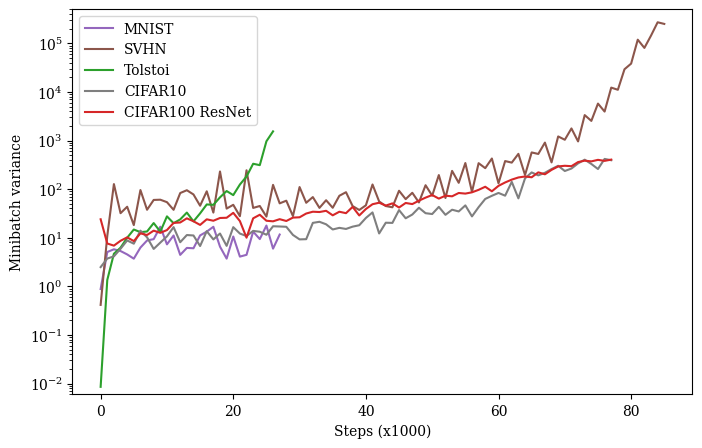

Reproduce this figure in Python.
import matplotlib.pyplot as plt
import numpy as np

plt.rcParams['font.size'] = 10
plt.rcParams['font.family'] = 'serif'
true = [2.1217172161414055e-06, 7.37819345886237e-06, 5.159206921234727e-06, 4.8378419705841225e-06, 4.367280325823231e-06, 3.721849680005107e-06, 3.4156287256337237e-06, 6.248621502891183e-06, 2.6410796181153273e-06, 1.340706376140588e-06, 9.460069918532099e-07, 5.463332968247414e-07, 4.352585847300361e-07, 2.741389550919848e-07, 1.8806015589234448e-07, 2.1242883008198987e-07, 4.659249697169798e-08, 6.216674819370382e-08, 1.6902587773870437e-08, 1.3413142596618854e-08, 1.4523022784374007e-08, 7.511642863278212e-09, 7.68473906731515e-09, 6.208733527302002e-09, 5.247639656147385e-09, 5.077402942532672e-09, 5.064520358644131e-09]
ten = [2.0394381863297895e-06, 6.893684258102439e-06, 3.157915898555075e-06, 2.7070311716670403e-06, 3.3412184166081715e-06, 2.83457052319136e-06, 3.829022716672625e-06, 1.4243797750168596e-06, 1.4628717508458067e-06, 1.1994511623925064e-06, 2.4022912725740753e-07, 3.0539126782969106e-07, 2.545455970448529e-07, 3.830317041320086e-08, 3.657551417290961e-08, 5.427005067559776e-09, 9.860431582353613e-09, 2.3585670305692474e-08, 2.556815559273673e-08, 4.910698514493106e-09, 7.250392730639987e-09, 3.6394398605921197e-09, 4.266424991072881e-09, 5.130067037839581e-09, 8.213032032244882e-09, 6.1242624305180016e-09, 1.2500100510237644e-08]
five = [1.3120610447003855e-06, 1.1018430086551234e-05, 4.657352292269934e-06, 2.700194954741164e-06, 2.7792550554295303e-06, 2.6822588097275e-06, 1.4254617326514563e-06, 9.330304919785704e-07, 5.580890274359263e-07, 1.6047771396188182e-06, 1.0258109739424981e-07, 6.303084632008904e-08, 6.483433168114061e-08, 2.1890411261438203e-08, 3.314717744729023e-08, 1.3214402905248335e-08, 1.0897686308908305e-08, 4.869141978502967e-09, 1.1742244510060118e-08, 5.1616231289131065e-09, 6.377968375659293e-09, 8.993995770367746e-09, 2.190223291620441e-08, 4.352474824997898e-09, 2.3323301068245428e-09, 7.961053150040698e-09, 4.521262031431661e-09]
twenty = [1.9721737771760672e-06, 7.23418179404689e-06, 6.382463652698789e-06, 4.423337486514356e-06, 4.229138994560344e-06, 2.684159881027881e-06, 1.4835155752734863e-06, 1.7366838847010513e-06, 1.3487791648003622e-06, 1.0198323252552655e-06, 7.760016274005466e-07, 3.04714404819606e-07, 6.934765792721009e-07, 1.4479970111835883e-08, 4.24400283804971e-08, 2.8982897859464174e-08, 1.9364888359518773e-08, 7.480263519710206e-09, 3.0764255143367336e-08, 4.582505930272873e-09, 4.181208712594753e-09, 1.3620244487810851e-08, 5.592227125816862e-09, 4.9973154503391015e-09, 3.9653484940060935e-09, 3.931516001642876e-09, 3.72202957343859e-09]
fifty = [1.6423792885689181e-06, 8.296990927192383e-06, 6.060570740373805e-06, 3.7216298096609535e-06, 4.94970845466014e-06, 4.449807875062106e-06, 3.5860484786098823e-06, 2.888456037908327e-06, 2.910038574555074e-06, 1.3243379726191051e-06, 1.1008045248672715e-06, 5.229664452599536e-07, 1.1943948265979998e-06, 1.777208069597691e-07, 1.9465993261746917e-07, 2.804223697694397e-07, 4.439876732931225e-08, 8.607130297377807e-08, 4.5440074813996034e-08, 1.704862384599437e-08, 2.517659680734141e-08, 1.1061573879089792e-08, 8.898625836195606e-09, 1.0799213079337733e-08, 4.5477124288595405e-09, 6.0421960768053395e-09, 7.155068981745671e-09]
fivehundred = [2.103806309605716e-06, 6.8372728492249735e-06, 5.0162384468421806e-06, 4.005049504485214e-06, 4.0181776057579555e-06, 4.272681962902425e-06, 2.640412049004226e-06, 3.6469295991992112e-06, 3.5178702546545537e-06, 1.896816911539645e-06, 1.9647554836410563e-06, 5.167810286366148e-07, 4.624701261946029e-07, 2.264503251581118e-07, 3.786331603805593e-07, 2.3929788994792034e-07, 2.164827037631767e-07, 2.7463952889661414e-08, 3.7701841648640766e-08, 2.4471187742847178e-08, 1.5859084712133154e-08, 1.4075870247154398e-08, 8.550364860582249e-09, 8.036221466056759e-09, 7.46577022425754e-09, 7.074288266295525e-09, 6.8344445658397035e-09]

MNIST = [2.016000962612452e-06, 7.351318345172331e-06, 5.554922609007917e-06, 4.797378551302245e-06, 3.942524472222431e-06, 4.352619725978002e-06, 4.953618372383062e-06, 5.950232662144117e-06, 2.3400293684971984e-06, 1.7182483134092763e-06, 1.0975529676215956e-06, 9.153076234724722e-07, 3.3914685104718956e-07, 3.9405296092809294e-07, 3.2049334208750224e-07, 1.867405075017814e-07, 1.0286598950415282e-07, 7.651588873613946e-08, 2.484796013391133e-08, 1.8780836441578685e-08, 1.634643709280681e-08, 1.0683654849685809e-08, 8.279048557824353e-09, 7.404041379999171e-09, 5.721187967822061e-09, 5.4512012681584565e-09, 5.44233413890538e-09]
SVHN = [8.423070596563775e-08, 2.441746005388268e-07, 2.3229467842611484e-06, 6.395664968295023e-05, 7.841273327358067e-05, 9.433789091417566e-05, 7.579478551633656e-05, 6.372846110025421e-05, 4.320843436289579e-05, 4.533297396847047e-05, 3.4905569918919355e-05, 3.4725326258921996e-05, 5.033676279708743e-05, 3.148262112517841e-05, 3.532346818246879e-05, 4.021757558803074e-05, 3.7552250432781875e-05, 4.054300734424032e-05, 3.2312153052771464e-05, 3.015293987118639e-05, 4.02767545892857e-05, 3.693363760248758e-05, 3.595720409066416e-05, 3.392538565094583e-05, 3.426114926696755e-05, 3.353368811076507e-05, 3.3127464121207595e-05]
Tolstoi = [2.4913222596012474e-09, 1.1165278834823766e-07, 1.7894346626690094e-07, 2.1640862257754634e-07, 2.3322822073623684e-07, 2.491000827831158e-07, 2.593464500932896e-07, 2.6502831929064996e-07, 2.6789254548020836e-07, 2.7433239324636816e-07, 2.764286364254076e-07, 2.818298412421427e-07, 2.81269024071662e-07, 2.8276252805881086e-07, 2.8529163387247536e-07, 2.832420022969018e-07, 2.8507886895567935e-07, 2.866487989194866e-07, 2.8844743837908027e-07, 2.8861879286523617e-07, 2.8830581300098856e-07, 2.8941991558895097e-07, 2.905787255258474e-07, 2.9027157211203303e-07, 2.911280319040088e-07, 2.914204912940477e-07, 2.915931531788374e-07]
CIFAR10_wide = [3.1440563930118515e-07, 9.42560632211098e-07, 6.185028382788005e-07, 5.534988076760783e-07, 4.973064164914831e-07, 5.523080517377821e-07, 4.5120486902305856e-07, 4.4353359385240765e-07, 5.23324047208007e-07, 5.031945420341799e-07, 5.501000259755529e-07, 5.262969580144272e-07, 5.360645900509553e-07, 5.898096446799173e-07, 5.732620138587663e-07, 6.732732913405926e-07, 6.549533964061993e-07, 7.453106718458002e-07, 7.948236202537373e-07, 9.951106676453492e-07, 9.892258958643652e-07, 9.011880592879606e-07, 1.038226400851272e-06, 1.0611632887957967e-06, 1.0636022125254385e-06, 1.0521953299758025e-06, 1.0992636134687928e-06, 1.176198907160142e-06, 1.032269324241497e-06, 1.3099810303174309e-06, 1.2259383765922394e-06, 1.271141059078218e-06, 1.1037742524422356e-06, 1.2147992265454377e-06, 1.351755145151401e-06, 1.2594656482178834e-06, 1.2821933523810003e-06, 1.2348214113444556e-06, 1.229452209372539e-06, 1.2080321312168962e-06, 1.355767039967759e-06, 1.2397212003634195e-06, 1.351192736365192e-06, 1.4312089433587971e-06, 1.3169945987101528e-06, 1.3340544455786585e-06, 1.2016449773000204e-06, 1.3063817050351645e-06, 1.3226275541455834e-06, 1.415203314536484e-06, 1.3746619060839294e-06, 1.3545576393880765e-06, 1.2940988654008834e-06, 1.400752353220014e-06, 1.2926859653816791e-06, 1.18809668947506e-06, 1.1194174476258922e-06, 1.2316920674493304e-06, 1.1252240028625238e-06, 1.2891015330751543e-06, 1.002433009489323e-06, 9.464736763220571e-07, 8.676531138007704e-07, 8.716168053979345e-07, 8.153113526532252e-07, 8.263863833235519e-07, 7.205732117654406e-07, 7.41538940474129e-07, 6.525535809487337e-07, 6.136786510069214e-07, 6.678290560557798e-07, 6.024894787515223e-07, 6.141573862805672e-07, 5.565365199799999e-07, 5.604519515145512e-07, 4.97021403589315e-07, 5.343447355699027e-07, 5.195473704588949e-07]
CIFAR100 = [4.688272838393459e-06, 2.2641977466264507e-06, 1.5210030142043252e-06, 1.3574151580542093e-06, 1.336908439952822e-06, 1.2466048247006256e-06, 1.3143426258466206e-06, 1.2403344271660899e-06, 1.35539175971644e-06, 1.325188236478425e-06, 1.4266855714595295e-06, 1.4692004697280936e-06, 1.6044356243583024e-06, 1.7073358549168915e-06, 1.8653902316145832e-06, 1.8862856450141408e-06, 1.997644631046569e-06, 2.1412627120298566e-06, 2.366394710406894e-06, 2.5253880266973283e-06, 2.5266947432101006e-06, 2.711905381147517e-06, 2.6949010134558193e-06, 2.800044285322656e-06, 2.900562094509951e-06, 3.067081252083881e-06, 3.1582305837218883e-06, 3.105534005953814e-06, 3.404260041861562e-06, 3.2525003916816786e-06, 3.4250665521540213e-06, 3.319094957987545e-06, 3.3276087378908414e-06, 3.5425664464128204e-06, 3.6228382214176236e-06, 3.7590282317978563e-06, 3.680036343212123e-06, 3.50142454408342e-06, 3.6497142446023645e-06, 3.5893460790248355e-06, 3.6887199712509755e-06, 3.7686243103962624e-06, 3.8133821362862363e-06, 3.591462473195861e-06, 3.951834059989778e-06, 3.680805775729823e-06, 3.5501952879712917e-06, 3.409243163332576e-06, 3.3911830996657955e-06, 3.3330875339743216e-06, 3.6728517898154678e-06, 3.32261151925195e-06, 3.3516244002385065e-06, 3.2947102681646356e-06, 2.9744360290351324e-06, 2.932989900727989e-06, 2.8849101454397896e-06, 2.654573563631857e-06, 2.583030436653644e-06, 2.6626796625350835e-06, 2.277333123856806e-06, 2.1682553779101e-06, 2.2655474367638817e-06, 2.0164850411674706e-06, 1.927749281094293e-06, 1.8211665064882254e-06, 1.7627519355301047e-06, 1.648571242185426e-06, 1.4735245486008353e-06, 1.4792125284657232e-06, 1.5516075109189842e-06, 1.449571868761268e-06, 1.4175092246659915e-06, 1.259757368643477e-06, 1.1939433761654072e-06, 1.2755532452501939e-06, 1.323583319390309e-06, 1.2497525858634617e-06]


CIFAR100_n = [52.05611038208008, 51.68265151977539, 61.44646072387695, 60.09184265136719, 49.6096305847168, 43.04046630859375, 42.261051177978516, 40.14726638793945, 41.72893524169922, 40.52005386352539, 42.96952819824219, 44.228515625, 45.96077346801758, 49.6119270324707, 54.185611724853516, 55.81826400756836, 58.847740173339844, 63.439544677734375, 68.08069610595703, 73.72591400146484, 80.46272277832031, 86.21161651611328, 90.4227523803711, 100.1921157836914, 105.98104095458984, 116.20409393310547, 118.16670989990234, 128.7168426513672, 136.16651916503906, 135.839599609375, 151.36083984375, 158.74612426757812, 163.2427215576172, 172.81922912597656, 173.57470703125, 181.77809143066406, 190.124755859375, 192.65203857421875, 209.1897735595703, 213.7644805908203, 212.70196533203125, 223.399658203125, 221.49276733398438, 213.7992401123047, 222.41973876953125, 223.65321350097656, 231.5583038330078, 237.4443359375, 239.29493713378906, 236.49826049804688, 240.56134033203125, 228.6750946044922, 205.43821716308594, 223.22747802734375, 210.82972717285156, 204.70040893554688, 201.19252014160156, 191.99900817871094, 186.42794799804688, 188.17431640625, 180.32891845703125, 172.47006225585938, 164.9738311767578, 156.9653778076172, 152.78208923339844, 140.92047119140625, 138.08224487304688, 130.17684936523438, 124.77938079833984, 114.82752227783203, 112.78521728515625, 108.29779052734375, 114.6268081665039, 98.85913848876953, 102.23302459716797, 99.40897369384766, 100.31875610351562, 95.90695190429688]
CIFAR10_wide_n = [3.7658870220184326, 4.880433082580566, 1.4052927494049072, 0.693889319896698, 0.41546452045440674, 0.4171885550022125, 0.4343484044075012, 0.40004825592041016, 0.4520115852355957, 0.5717809200286865, 0.5731943249702454, 0.5840466022491455, 0.5995479226112366, 0.6236701607704163, 0.5777467489242554, 0.5732412338256836, 0.5452774167060852, 0.5889450311660767, 0.5641880631446838, 0.5954475402832031, 0.65337735414505, 0.6600508689880371, 0.6889400482177734, 0.5815934538841248, 0.718733549118042, 0.5511582493782043, 0.6396375298500061, 0.686326801776886, 0.637980043888092, 0.7705657482147217, 0.7187985181808472, 0.7397973537445068, 0.7923426032066345, 0.7583488821983337, 0.8263338804244995, 0.7831600308418274, 0.7792416214942932, 0.7971193790435791, 0.825068473815918, 0.8676949739456177, 0.8270394802093506, 0.8603066205978394, 0.9824929237365723, 0.9510558843612671, 0.9015406370162964, 0.9206352233886719, 0.8581973910331726, 1.0515475273132324, 0.9929520487785339, 1.0775011777877808, 0.9697129726409912, 0.9757195711135864, 1.2127858400344849, 1.0945864915847778, 1.0086463689804077, 0.9301995635032654, 0.9946821331977844, 0.9906653165817261, 1.0139269828796387, 1.007493019104004, 1.014556646347046, 0.7719795107841492, 0.73051917552948, 0.7562285661697388, 0.6446717381477356, 0.5902835130691528, 0.5441939234733582, 0.6128835678100586, 0.4942934811115265, 0.4757120609283447, 0.47144919633865356, 0.38244977593421936, 0.4308183789253235, 0.42564818263053894, 0.3342863917350769, 0.33980002999305725, 0.4189766049385071, 0.374724417924881]
MNIST_n = [0.22804096341133118, 0.7523034811019897, 0.45021697878837585, 0.5144185423851013, 0.46813079714775085, 0.35379892587661743, 0.3648298382759094, 0.36550173163414, 0.3510442078113556, 0.36623409390449524, 0.5294081568717957, 0.26130810379981995, 0.33843469619750977, 0.46174564957618713, 0.34802502393722534, 0.24506808817386627, 0.2631256580352783, 0.2674161493778229, 0.18794561922550201, 0.14447109401226044, 0.1511654108762741, 0.06937142461538315, 0.06445547193288803, 0.06357099860906601, 0.026440367102622986, 0.017624137923121452, 0.015992218628525734]
Tolstoi_n = [0.000721973367035389, 0.041239067912101746, 0.03827481344342232, 0.03501215949654579, 0.03244686499238014, 0.03190841153264046, 0.029690813273191452, 0.029777906835079193, 0.028512543067336082, 0.02799050323665142, 0.027922628447413445, 0.0283226128667593, 0.02794109284877777, 0.02760368399322033, 0.027122825384140015, 0.02724675089120865, 0.0276823528110981, 0.02799142524600029, 0.02803107351064682, 0.02806919999420643, 0.0281996913254261, 0.028049282729625702, 0.02817911095917225, 0.028484705835580826, 0.02854827418923378, 0.02852621115744114, 0.028576655313372612]
SVHN_n = [0.008429449051618576, 0.036414578557014465, 0.034984733909368515, 0.032805994153022766, 5.871289253234863, 11.134122848510742, 40.256961822509766, 37.470787048339844, 44.40251922607422, 36.36854934692383, 29.660425186157227, 17.508024215698242, 14.13369369506836, 11.67212200164795, 8.356118202209473, 8.460779190063477, 9.76628303527832, 10.749594688415527, 6.684730529785156, 7.581116199493408, 7.483274936676025, 12.031750679016113, 9.503541946411133, 6.120401382446289, 9.156210899353027, 7.275237083435059, 7.333486080169678, 9.020054817199707, 6.9326090812683105, 11.3633394241333, 8.591266632080078, 7.137136936187744, 6.053144454956055, 9.058345794677734, 8.164571762084961, 7.2084269523620605, 10.56197452545166, 8.261977195739746, 9.13127326965332, 9.146824836730957, 9.4542875289917, 8.237271308898926, 8.797911643981934, 9.500255584716797, 8.276418685913086, 9.24637508392334, 8.03166389465332, 11.230230331420898, 9.977569580078125, 16.19881820678711, 12.477118492126465, 13.549960136413574, 10.931954383850098, 19.099857330322266, 12.3154878616333, 10.920701026916504, 17.57377815246582, 12.611289978027344, 15.187353134155273, 10.795661926269531, 16.25523567199707, 13.038064002990723, 12.425268173217773, 11.98216438293457, 17.362689971923828, 13.323622703552246, 12.710646629333496, 14.334417343139648, 14.170890808105469, 13.985564231872559, 15.301875114440918, 14.727270126342773, 15.095541000366211, 14.784112930297852, 13.970438003540039, 13.747108459472656, 13.984400749206543, 13.934511184692383, 13.881614685058594, 13.89915657043457, 13.779236793518066, 13.354736328125, 13.335867881774902, 13.552838325500488, 13.372139930725098, 13.40501594543457]

CIFAR100_norm = [23.964170455932617, 7.605301856994629, 6.878084659576416, 8.652575492858887, 10.179876327514648, 8.533140182495117, 12.294046401977539, 11.386446952819824, 13.979025840759277, 12.61272144317627, 14.373793601989746, 20.185012817382812, 20.591934204101562, 25.053085327148438, 21.804828643798828, 18.348562240600586, 23.922834396362305, 22.362564086914062, 25.484506607055664, 25.75836944580078, 32.521400451660156, 22.006591796875, 10.025323867797852, 25.07455825805664, 29.71213722229004, 22.35763931274414, 21.750715255737305, 24.080047607421875, 22.101951599121094, 25.945327758789062, 26.335906982421875, 31.472919464111328, 34.29789733886719, 33.78281784057617, 35.816566467285156, 28.91566276550293, 34.26097869873047, 32.00381851196289, 43.057987213134766, 28.72467613220215, 38.98237228393555, 48.920921325683594, 52.4860725402832, 45.83161926269531, 50.94178009033203, 41.83107376098633, 51.884525299072266, 49.232975006103516, 57.89789962768555, 66.81793975830078, 75.6512680053711, 63.80113220214844, 73.21163940429688, 71.16046142578125, 83.2719497680664, 80.91616821289062, 85.93048858642578, 96.65232849121094, 111.91627502441406, 90.2666015625, 116.75418090820312, 137.1582794189453, 156.9156494140625, 173.74424743652344, 181.96351623535156, 175.35215759277344, 221.37701416015625, 201.7820587158203, 248.9327392578125, 293.0484924316406, 302.2325744628906, 296.3816833496094, 360.3280029296875, 384.9771728515625, 372.4050598144531, 400.28619384765625, 381.3454284667969, 404.58538818359375]
CIFAR10_wide_norm = [2.486375331878662, 3.7270712852478027, 4.14043664932251, 5.924225807189941, 8.789316177368164, 7.5420074462890625, 13.9628324508667, 10.195318222045898, 5.883658409118652, 7.9421000480651855, 10.666577339172363, 16.509836196899414, 8.080986022949219, 11.35981559753418, 11.121548652648926, 6.749696254730225, 13.636878967285156, 9.236001014709473, 12.207121849060059, 6.804970741271973, 16.509737014770508, 12.183294296264648, 10.825490951538086, 13.825981140136719, 13.291004180908203, 11.511648178100586, 17.221046447753906, 17.03188705444336, 16.79412269592285, 11.418420791625977, 9.244292259216309, 9.335871696472168, 20.208019256591797, 21.278133392333984, 18.903213500976562, 14.79185962677002, 15.963098526000977, 15.161609649658203, 16.901601791381836, 18.07171058654785, 25.502166748046875, 33.1550178527832, 12.246539115905762, 20.359607696533203, 20.18521499633789, 37.03374481201172, 25.1322078704834, 30.01088523864746, 41.3773307800293, 31.97670555114746, 30.735572814941406, 43.14986801147461, 29.597196578979492, 37.70722198486328, 34.74778366088867, 46.286434173583984, 27.481626510620117, 42.54836654663086, 62.811405181884766, 72.92718505859375, 83.46339416503906, 73.33191680908203, 140.9464874267578, 64.58650970458984, 166.5611572265625, 220.5868377685547, 191.84274291992188, 216.82229614257812, 258.83099365234375, 302.109130859375, 235.9236602783203, 265.23529052734375, 338.8524475097656, 403.26513671875, 329.3614196777344, 259.22833251953125, 418.2245178222656, 393.2409973144531]
MNIST_norm = [0.878977358341217, 5.082035064697266, 5.780595302581787, 5.327284336090088, 4.535579204559326, 3.7085304260253906, 6.270664691925049, 8.775299072265625, 9.355098724365234, 16.84341812133789, 7.30656099319458, 11.119370460510254, 4.4361491203308105, 6.17349100112915, 6.071002006530762, 11.154068946838379, 13.346002578735352, 16.789329528808594, 6.555394649505615, 3.7160143852233887, 10.591205596923828, 4.090251445770264, 4.448166847229004, 13.366043090820312, 9.379521369934082, 17.80604362487793, 5.965860843658447, 11.628508567810059]
Tolstoi_norm = [0.008559627458453178, 1.354649305343628, 4.686345100402832, 6.2352447509765625, 9.991534233093262, 14.752707481384277, 13.019789695739746, 13.436958312988281, 20.041561126708984, 13.30853271484375, 27.505619049072266, 19.90443992614746, 23.84721565246582, 32.91885757446289, 21.71184539794922, 31.727331161499023, 48.37704849243164, 47.4802131652832, 67.79572296142578, 91.3554458618164, 75.28565216064453, 124.37583923339844, 181.5771484375, 332.62481689453125, 311.33673095703125, 964.6242065429688, 1541.883544921875]
SVHN_norm = [0.4150935411453247, 10.85068130493164, 127.04156494140625, 31.978227615356445, 43.3964958190918, 18.197912216186523, 95.68863677978516, 37.610679626464844, 59.9196662902832, 60.57685089111328, 53.90736770629883, 37.54315185546875, 83.0577163696289, 94.8993148803711, 77.64482116699219, 45.50785827636719, 90.20901489257812, 32.893985748291016, 230.43353271484375, 39.779029846191406, 47.55968475341797, 27.735788345336914, 244.0419921875, 41.027130126953125, 44.96138000488281, 27.163536071777344, 122.33642578125, 50.948604583740234, 57.7907829284668, 27.895368576049805, 110.29436492919922, 52.392757415771484, 68.6027603149414, 41.141761779785156, 59.09483337402344, 41.346397399902344, 72.98785400390625, 86.44971466064453, 44.800357818603516, 37.23292541503906, 46.42280960083008, 124.5547866821289, 55.71718978881836, 44.84883499145508, 42.30365753173828, 92.5755844116211, 62.30583190917969, 84.07999420166016, 53.19676971435547, 120.33245086669922, 73.35549926757812, 194.5327911376953, 65.62922668457031, 237.2328643798828, 134.8251495361328, 344.1180419921875, 87.62383270263672, 341.7501525878906, 270.0820007324219, 426.42010498046875, 131.8106689453125, 377.8927917480469, 351.008544921875, 531.7868041992188, 195.4006805419922, 568.562744140625, 529.2239379882812, 906.6592407226562, 354.7009582519531, 1213.793212890625, 1036.59130859375, 1771.5111083984375, 958.04736328125, 3333.81103515625, 2533.832763671875, 5751.2431640625, 3940.932373046875, 12259.1904296875, 11062.2841796875, 29256.083984375, 38214.40234375, 118744.359375, 80386.2421875, 144089.53125, 270859.34375, 250498.875]

CIFAR100_mars = [37.49045944213867, 5.858543395996094, 7.3488569259643555, 8.947118759155273, 7.352105617523193, 7.80940055847168, 10.333318710327148, 9.262715339660645, 13.108064651489258, 8.194836616516113, 11.314424514770508, 13.49902629852295, 16.57674217224121, 16.023536682128906, 18.88423728942871, 14.446877479553223, 8.88710880279541, 19.696542739868164, 13.071053504943848, 16.838226318359375, 14.749340057373047, 13.385476112365723, 20.034997940063477, 17.631044387817383, 17.582923889160156, 14.417895317077637, 15.96793270111084, 16.49520492553711, 19.886335372924805, 12.076004028320312, 24.267940521240234, 21.70466423034668, 18.877836227416992, 23.093791961669922, 18.931821823120117, 18.593341827392578, 19.763751983642578, 23.870141983032227, 22.044326782226562, 23.559232711791992, 17.179786682128906, 26.442598342895508, 23.375225067138672, 18.851085662841797, 28.32174301147461, 25.204774856567383, 20.152250289916992, 35.71096420288086, 27.886640548706055, 41.268638610839844, 32.55573272705078, 25.08925437927246, 23.711763381958008, 36.912353515625, 27.802465438842773, 31.760419845581055, 42.61842727661133, 32.06254196166992, 49.54210662841797, 66.71297454833984, 49.30929946899414, 80.01822662353516, 63.521236419677734, 89.8428726196289, 99.48158264160156, 103.4460220336914, 129.58900451660156, 123.34081268310547, 163.79995727539062, 184.7208251953125, 180.58592224121094, 254.38856506347656, 313.5776672363281, 331.5218200683594, 313.5699768066406, 337.62542724609375, 361.7421569824219, 367.5295715332031]

CIFAR10_wide_mars = [2.87971830368042, 4.358943939208984, 3.2648956775665283, 5.547438621520996, 6.147085189819336, 9.736249923706055, 7.1850080490112305, 5.616276741027832, 17.395694732666016, 11.022340774536133, 12.399797439575195, 8.376307487487793, 6.367964267730713, 6.2055487632751465, 7.203463077545166, 14.166680335998535, 13.793684005737305, 13.077630043029785, 10.68739128112793, 20.17011260986328, 12.008129119873047, 13.269018173217773, 17.389188766479492, 10.462775230407715, 13.620124816894531, 12.099940299987793, 12.761619567871094, 13.077496528625488, 13.530752182006836, 19.91718101501465, 15.793620109558105, 15.626007080078125, 12.946094512939453, 8.606512069702148, 20.386760711669922, 7.652846336364746, 21.994478225708008, 17.753467559814453, 13.807559967041016, 17.54454803466797, 16.37065887451172, 17.850631713867188, 15.087435722351074, 24.588497161865234, 13.352457046508789, 27.965625762939453, 28.042888641357422, 18.1534481048584, 26.6906681060791, 28.945388793945312, 24.932743072509766, 28.829612731933594, 29.529699325561523, 24.87837791442871, 31.169939041137695, 38.58544921875, 38.30870056152344, 38.84126663208008, 27.902734756469727, 59.921875, 51.30891418457031, 51.20078659057617, 78.26362609863281, 81.96654510498047, 91.61087036132812, 92.54806518554688, 71.48406982421875, 99.81724548339844, 164.1397247314453, 156.83303833007812, 140.89187622070312, 186.6260986328125, 256.67059326171875, 303.3157043457031, 253.54803466796875, 257.53814697265625, 393.27508544921875, 355.3063049316406]

MNIST_mars = [0.8868357539176941, 3.54386305809021, 13.46508502960205, 20.48773193359375, 22.735334396362305, 13.24384880065918, 21.04838752746582, 27.06361198425293, 24.151851654052734, 18.950754165649414, 47.549072265625, 20.116268157958984, 57.835636138916016, 74.06819915771484, 73.29380798339844, 24.62774085998535, 111.21693420410156, 91.05245208740234, 107.80121612548828, 132.12416076660156, 106.48336791992188, 97.24193572998047, 284.463623046875, 186.69097900390625, 312.2266540527344, 575.4556274414062, 652.0194702148438]

Tolstoi_mars = [0.008533441461622715, 2.3877060413360596, 4.9627766609191895, 9.57036018371582, 10.93666934967041, 18.729045867919922, 15.56439208984375, 10.614213943481445, 14.806585311889648, 18.269317626953125, 20.98405647277832, 14.304559707641602, 25.115921020507812, 42.32296371459961, 29.443584442138672, 37.38033676147461, 49.53410720825195, 58.95287322998047, 53.86463928222656, 98.50200653076172, 115.26631164550781, 97.85814666748047, 151.7604522705078, 240.714111328125, 367.1239013671875, 780.3658447265625, 1647.3056640625]

SVHN_mars = [0.34960272908210754, 12.757801055908203, 12.478523254394531, 1.1552097797393799, 0.46782466769218445, 1.6884831190109253, 0.642259955406189, 0.7299690246582031, 1.577519178390503, 1.1095778942108154, 2.979024648666382, 2.1271564960479736, 1.9462777376174927, 1.438123106956482, 1.7826441526412964, 1.9024821519851685, 2.1091620922088623, 1.6044210195541382, 1.7377057075500488, 4.925995826721191, 2.3064768314361572, 1.0034728050231934, 3.669560432434082, 1.4729008674621582, 1.2898378372192383, 2.436497688293457, 1.0247695446014404, 1.0211443901062012, 3.237452268600464, 1.6258249282836914, 5.123738765716553, 1.1519113779067993, 2.310333490371704, 4.209256172180176, 1.890457272529602, 2.8279316425323486, 3.2598657608032227, 3.214113235473633, 2.870718002319336, 1.5897510051727295, 4.276459217071533, 1.9913978576660156, 2.2641119956970215, 4.474649906158447, 3.9952080249786377, 3.2591776847839355, 2.1989052295684814, 4.031009197235107, 0.9136796593666077, 4.70953893661499, 4.603893756866455, 5.494531154632568, 2.096825361251831, 3.0436553955078125, 3.8599047660827637, 5.72493314743042, 3.5665290355682373, 2.2952115535736084, 4.010359287261963, 1.955365777015686, 5.38015079498291, 3.353632688522339, 4.8658857345581055, 6.017690181732178, 7.70171594619751, 8.62105655670166, 9.298898696899414, 2.4996590614318848, 4.782209396362305, 3.786992311477661, 3.5670082569122314, 10.564926147460938, 11.57512092590332, 5.420751571655273, 8.085951805114746, 8.631797790527344, 17.19070053100586, 7.343105316162109, 13.824726104736328, 11.266851425170898, 27.671438217163086, 30.52273178100586, 77.1424331665039, 96.36969757080078, 212.24703979492188, 897.0755615234375]

def smooth_curve(y, window=5):
    """Simple moving average smoothing."""
    if len(y) < window:
        return y  # don’t smooth if shorter than window
    return np.convolve(y, np.ones(window)/window, mode="same")

plt.figure(figsize=(8, 5))
#plt.semilogy(range(len(MNIST_norm)),smooth_curve(MNIST_norm), label="MNIST MLP", color="C4")
#plt.semilogy(range(len(SVHN_norm)),smooth_curve(SVHN_norm), label="SVHN Deep-CNN", color="C5")
#plt.semilogy(range(len(Tolstoi_norm)),smooth_curve(Tolstoi_norm), label="Tolstoi RNN", color="C2")
#plt.semilogy(range(len(CIFAR10_wide_norm)),smooth_curve(CIFAR10_wide_norm), label="CIFAR10 Wide-ResNET", color="C7")
#plt.semilogy(range(len(CIFAR100_norm)),smooth_curve(CIFAR100_norm), label="CIFAR100 ResNET", color="C3")

plt.semilogy(range(len(MNIST_norm)),MNIST_norm, label="MNIST", color="C4")
plt.semilogy(range(len(SVHN_norm)),SVHN_norm, label="SVHN", color="C5")
plt.semilogy(range(len(Tolstoi_norm)),Tolstoi_norm, label="Tolstoi", color="C2")
plt.semilogy(range(len(CIFAR10_wide_norm)),CIFAR10_wide_norm, label="CIFAR10", color="C7")
plt.semilogy(range(len(CIFAR100_norm)),CIFAR100_norm, label="CIFAR100 ResNet", color="C3")

#plt.semilogy(range(len(MNIST_mars)),smooth_curve(MNIST_mars), color="C4", linestyle="dashed")
#plt.semilogy(range(len(SVHN_mars)),smooth_curve(SVHN_mars), color="C5", linestyle="dashed")
#plt.semilogy(range(len(Tolstoi_mars)),smooth_curve(Tolstoi_mars), color="C2", linestyle="dashed")
#plt.semilogy(range(len(CIFAR10_wide_mars)),smooth_curve(CIFAR10_wide_mars), color="C7", linestyle="dashed")
#plt.semilogy(range(len(CIFAR100_mars)),smooth_curve(CIFAR100_mars), color="C3", linestyle="dashed")
plt.ylim((0.006,0.5*10**6))
plt.ylabel("Minibatch variance")
plt.xlabel("Steps (x1000)")
plt.legend()
plt.savefig("compare_variances.png", dpi=500)

